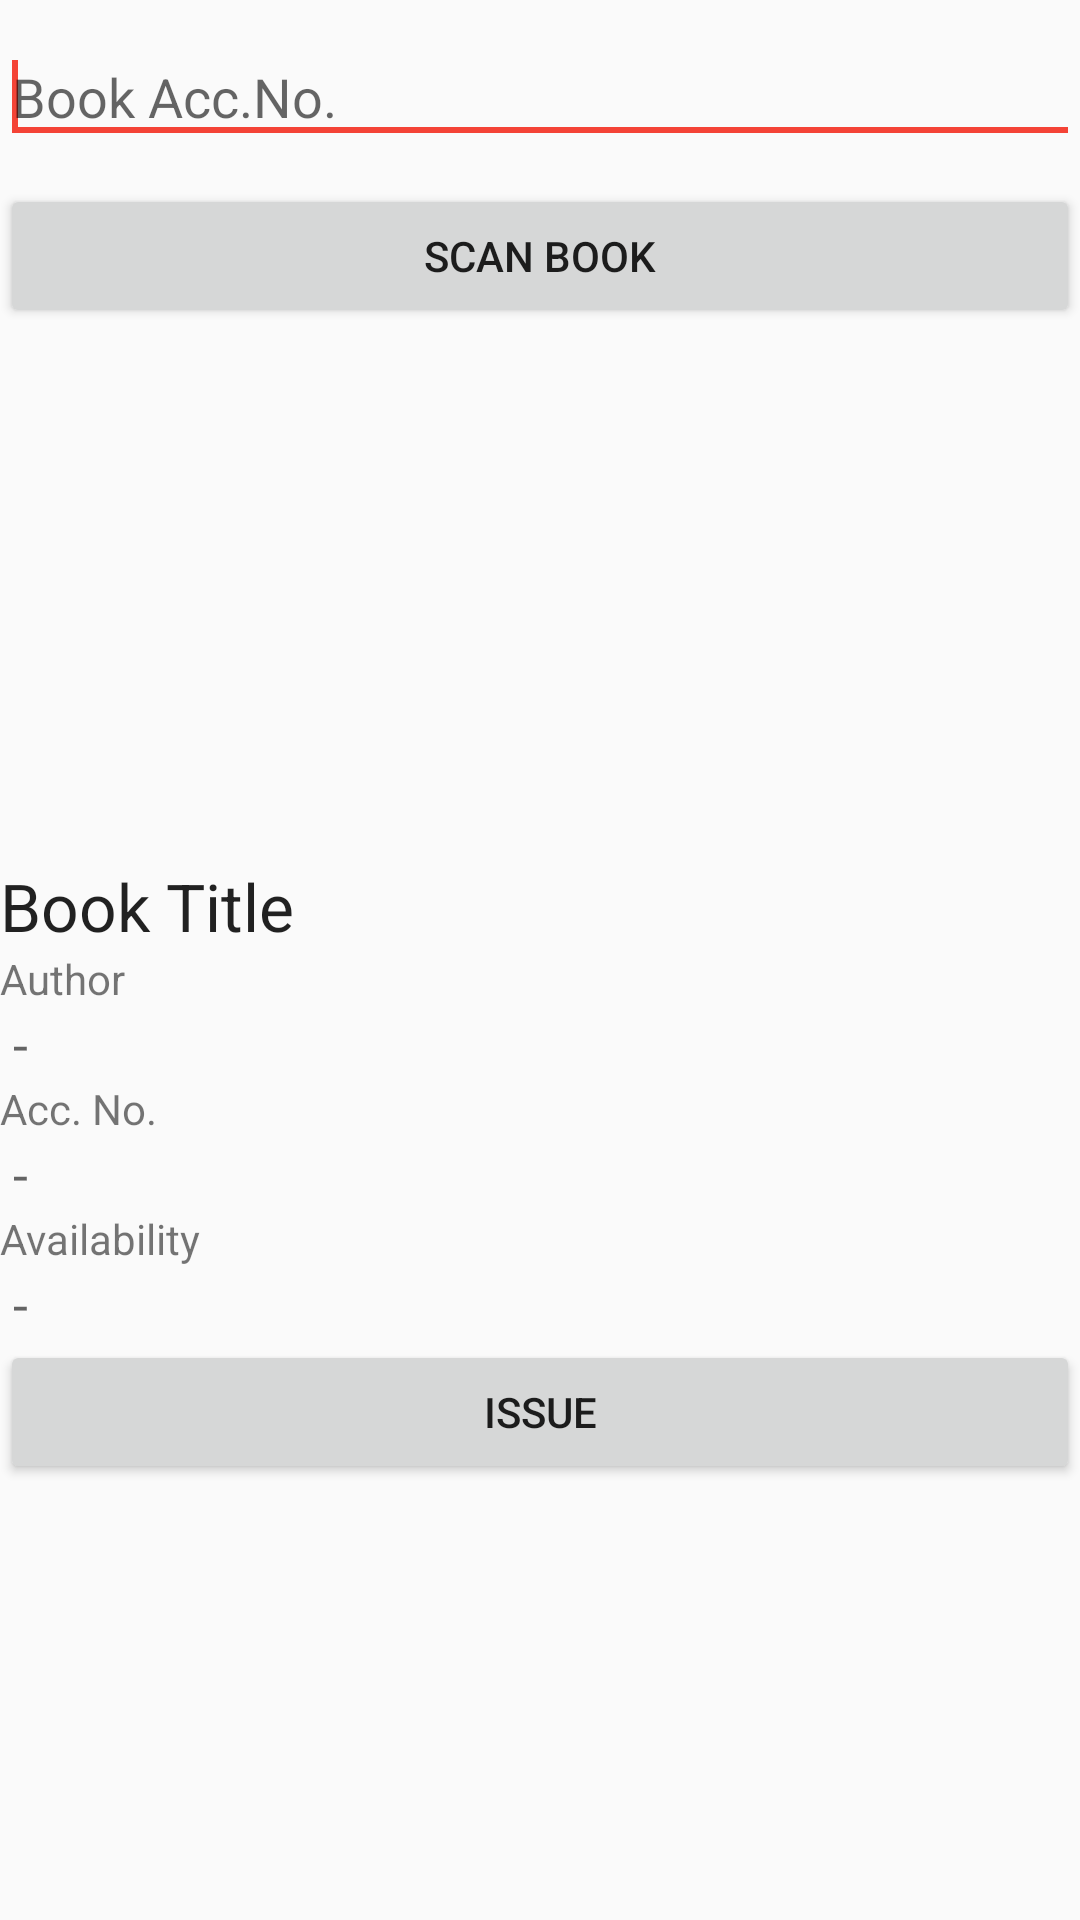

The Android layout XML behind this screen, and the referenced resources:
<!-- AndroidManifest.xml: application theme AppTheme -->
<!-- res/layout/selfissue.xml -->
<?xml version="1.0" encoding="utf-8"?>
<LinearLayout xmlns:android="http://schemas.android.com/apk/res/android"
    android:layout_width="match_parent"
    android:layout_height="match_parent"
    android:gravity="center|top"
    android:orientation="vertical" >

    <EditText
        android:id="@+id/accno"
        android:layout_width="match_parent"
        android:layout_height="wrap_content"
        android:layout_marginBottom="10dp"
        android:layout_marginTop="10dp"
        android:ems="10"
        android:hint="Book Acc.No.">

    <requestFocus />
    </EditText>

    <Button
        android:id="@+id/scan_button"
        android:layout_width="match_parent"
        android:layout_height="wrap_content"
        android:layout_centerHorizontal="true"
        android:onClick="scan"
        android:text="Scan Book" />

	<LinearLayout
        android:layout_width="match_parent"
        android:layout_height="match_parent"
        android:layout_gravity="center"
        android:layout_marginTop="16dp"
        android:orientation="vertical">

        <ImageView
            android:id="@+id/bookimg"
            android:layout_width="95dp"
            android:layout_height="150dp"
            android:layout_gravity="center_horizontal"
            android:layout_marginBottom="6dp"
            android:layout_marginTop="6dp"
            android:scaleType="fitXY"
            android:src="@drawable/ic_action_refresh" />

        <TextView
             android:id="@+id/title1"
             android:layout_width="wrap_content"
             android:layout_height="wrap_content"
             android:text="Book Title"
             android:textAppearance="?android:attr/textAppearanceLarge" />

        <TextView
            android:id="@+id/textView1"
            android:layout_width="wrap_content"
            android:layout_height="wrap_content"
            android:text="Author"
            android:textAppearance="?android:attr/textAppearanceSmall"
           />

        <TextView
            android:id="@+id/author1"
            android:layout_width="wrap_content"
            android:layout_height="wrap_content"
            android:text=" - "
            android:textAppearance="?android:attr/textAppearanceMedium" />

        <TextView
            android:id="@+id/textView11"
            android:layout_width="wrap_content"
            android:layout_height="wrap_content"
            android:text="Acc. No."
            android:textAppearance="?android:attr/textAppearanceSmall"
             />

        <TextView
            android:id="@+id/accno1"
            android:layout_width="wrap_content"
            android:layout_height="wrap_content"
            android:text=" - "
            android:textAppearance="?android:attr/textAppearanceMedium" />

        <TextView
            android:id="@+id/textView7"
            android:layout_width="wrap_content"
            android:layout_height="wrap_content"
            android:text="Availability"
            android:textAppearance="?android:attr/textAppearanceSmall"
           />

        <TextView
            android:id="@+id/ava"
            android:layout_width="wrap_content"
            android:layout_height="wrap_content"
            android:text=" - "
            android:textAppearance="?android:attr/textAppearanceMedium" />

        <Button
            android:id="@+id/button1"
            android:layout_width="fill_parent"
            android:layout_height="wrap_content"
            android:onClick="issueBook"
            android:text="Issue" />

    </LinearLayout>

</LinearLayout>
<!-- resources referenced by this layout -->
<resources>
  <style name="AppTheme" parent="Theme.AppCompat.Light.DarkActionBar">
          
  
          <item name="colorPrimary">@color/primaryColor</item>
          <item name="colorPrimaryDark">@color/primaryColorDark</item>
          <item name="colorAccent">@color/primaryColorDark</item>
  
      </style>
  <color name="primaryColor">#EF5350</color>
  <color name="primaryColorDark">#F44336</color>
</resources>
